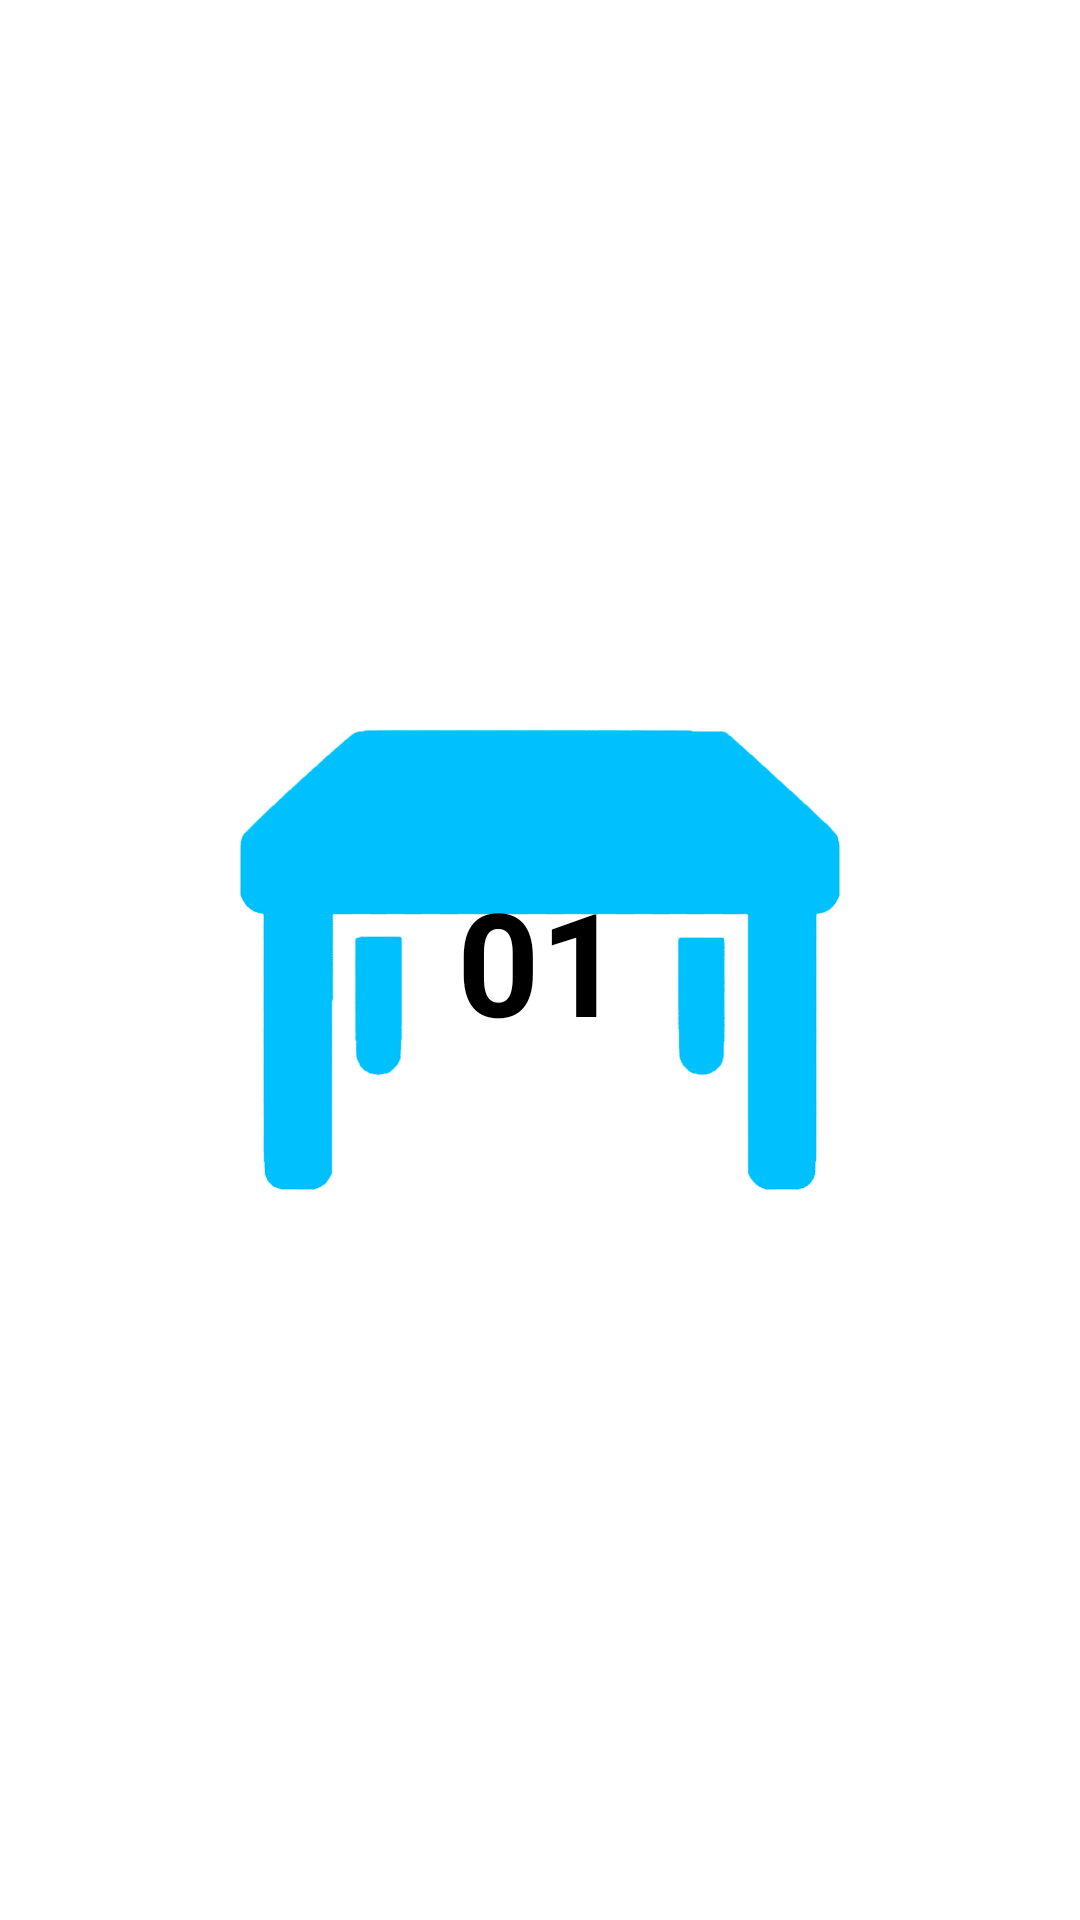

Android layout source for this screen:
<!-- AndroidManifest.xml: application theme AppTheme -->
<!-- res/layout/adapter_mesas.xml -->
<?xml version="1.0" encoding="utf-8"?>
<androidx.constraintlayout.widget.ConstraintLayout xmlns:android="http://schemas.android.com/apk/res/android"
    xmlns:app="http://schemas.android.com/apk/res-auto"
    xmlns:tools="http://schemas.android.com/tools"
    android:layout_width="match_parent"
    android:layout_height="wrap_content"
    android:orientation="vertical">

    <ImageView
        android:id="@+id/imageView3"
        android:layout_width="200dp"
        android:layout_height="200dp"
        android:layout_marginTop="16dp"
        android:layout_marginBottom="16dp"
        android:background="@drawable/recyclershape"
        android:elevation="5dp"
        android:filterTouchesWhenObscured="false"
        app:layout_constraintBottom_toBottomOf="parent"
        app:layout_constraintEnd_toEndOf="parent"
        app:layout_constraintStart_toStartOf="parent"
        app:layout_constraintTop_toTopOf="parent"
        app:srcCompat="@drawable/mesasazulfundobranco" />

    <TextView
        android:id="@+id/textNumeroMesa"
        android:layout_width="wrap_content"
        android:layout_height="wrap_content"
        android:text="01"
        android:textColor="#000000"
        android:textSize="48sp"
        android:textStyle="bold"
        app:layout_constraintBottom_toBottomOf="@+id/imageView3"
        app:layout_constraintEnd_toEndOf="@+id/imageView3"
        app:layout_constraintStart_toStartOf="@+id/imageView3"
        app:layout_constraintTop_toTopOf="@+id/imageView3"
        android:elevation="5dp"/>

</androidx.constraintlayout.widget.ConstraintLayout>
<!-- resources referenced by this layout -->
<resources>
  <!-- drawable mesasazulfundobranco: png bitmap (drawable-v24, 18161 bytes) -->
</resources>
